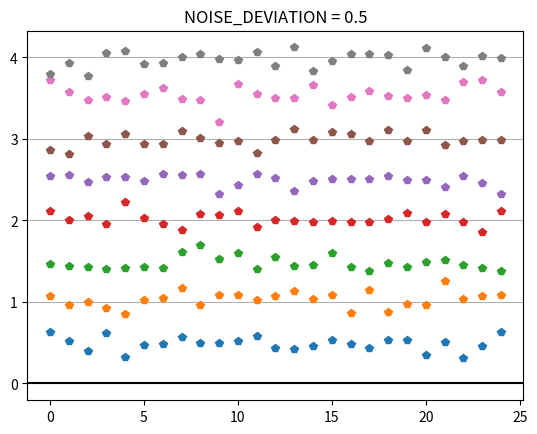

Python code for this plot:
import numpy as np
import matplotlib.pyplot as plt
pi = np.pi

# PARAMETERS
TIME_VECTOR_SIZE = 60
AMPL_VECTOR = (0.5,1,1.5,2,2.5,3,3.5,4)
AMPL_NR = len(AMPL_VECTOR)
TRANSMISSION_NR = 200
NOISE_DEVIATION = 0.5

# CALCULATION
t = np.linspace(0, 2*pi,TIME_VECTOR_SIZE, endpoint=False)

ampl_list = [] # create amplitude list

# for number in AMPL_VECTOR:
for i in range(TRANSMISSION_NR):
    
    Tx_amp = AMPL_VECTOR[i%AMPL_NR]
    
    # modulation
    
    Carrier = np.sin(t)
    Tx = Tx_amp*Carrier
    
    # channel
    Rx=Tx + np.random.normal(0, NOISE_DEVIATION, TIME_VECTOR_SIZE) # ideal one    
    
    # demodulation
            
    Ref  = np.sin(t)     
    dot  = np.dot(Rx, Ref)
    Rx_amp = 2*dot/TIME_VECTOR_SIZE # decode amplitude
    ampl_list.append(Rx_amp) # append amplitude to list

# PRESENTATION  

# Rx plot
for i in range(AMPL_NR):
    plt.plot(ampl_list[i::AMPL_NR], 'p')
plt.axhline(y=0,color='black')
plt.grid(axis='y')
plt.title(f'NOISE_DEVIATION = {NOISE_DEVIATION}')
plt.show()

#  
print(f'received amplitudes: {ampl_list}')

